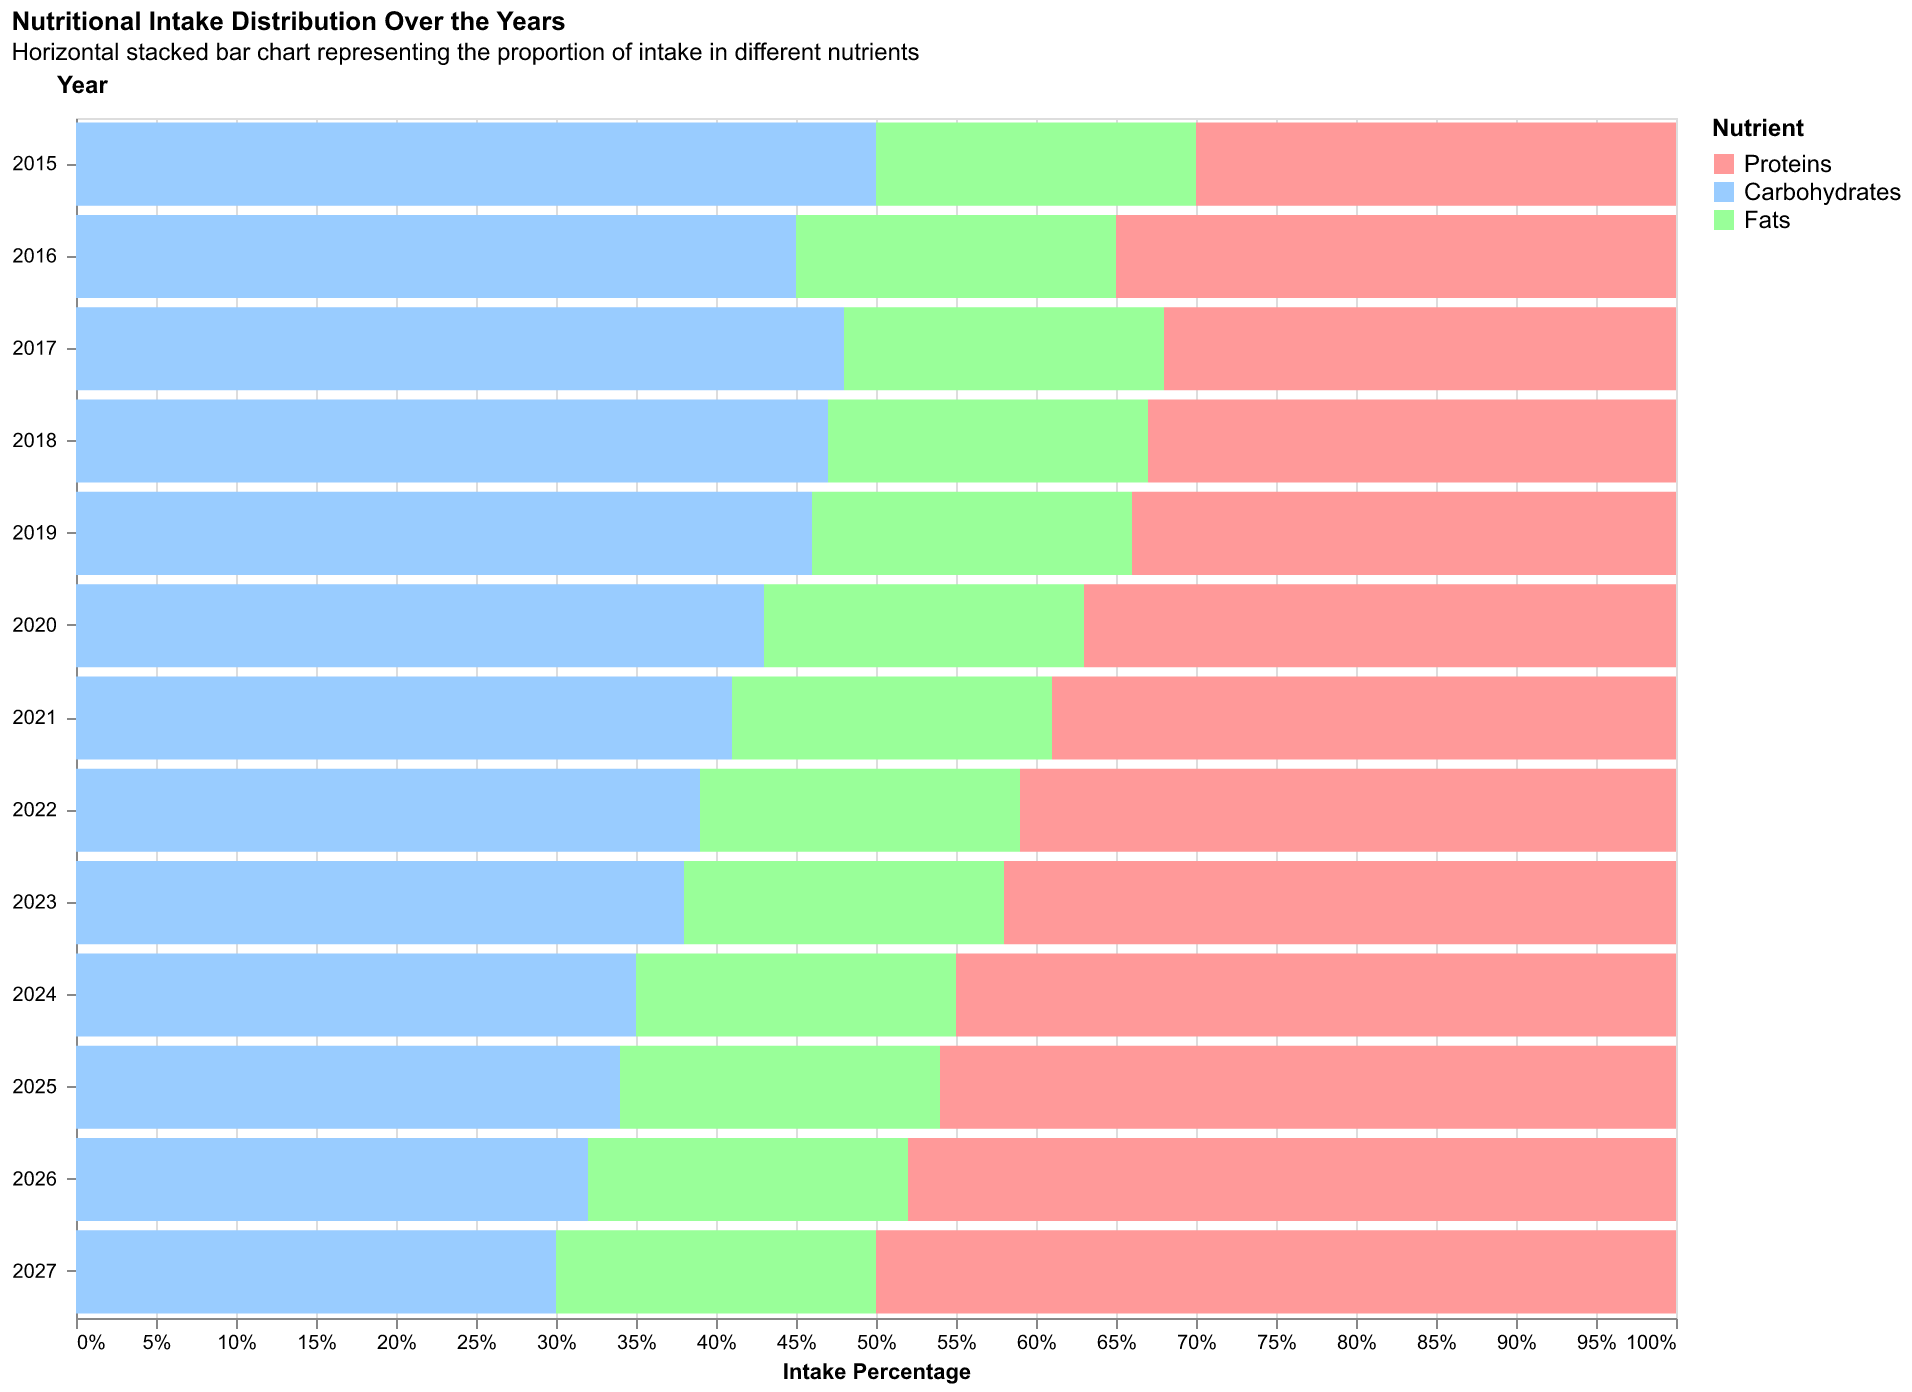

The table this chart was drawn from, first rows:
Year, Proteins, Carbohydrates, Fats
2015, 30, 50, 20
2016, 35, 45, 20
2017, 32, 48, 20
2018, 33, 47, 20
2019, 34, 46, 20
2020, 37, 43, 20
2021, 39, 41, 20
2022, 41, 39, 20
2023, 42, 38, 20
2024, 45, 35, 20
2025, 46, 34, 20
2026, 48, 32, 20
2027, 50, 30, 20
